Run: headless pygame with SDL's dummy video driver; simulated clock (each Clock.tick advances the game by its frame time, no real sleeping); random seed 0; keys injected as events and as key.get_pressed() state; mouse plan: one left click at the window centre at the start of phase 2, then a move to the lower-right quarter at the start of phase 3.
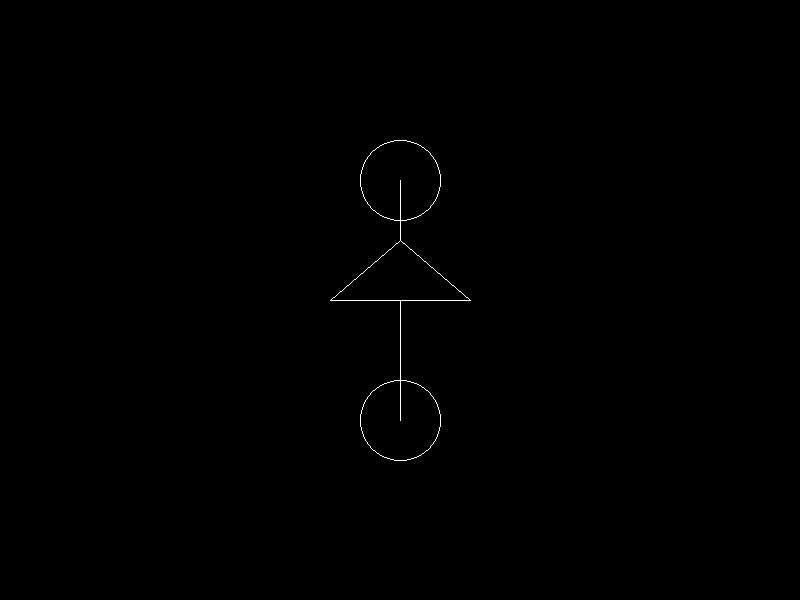
Frame 1 of 4 · flips 1–60 · no input
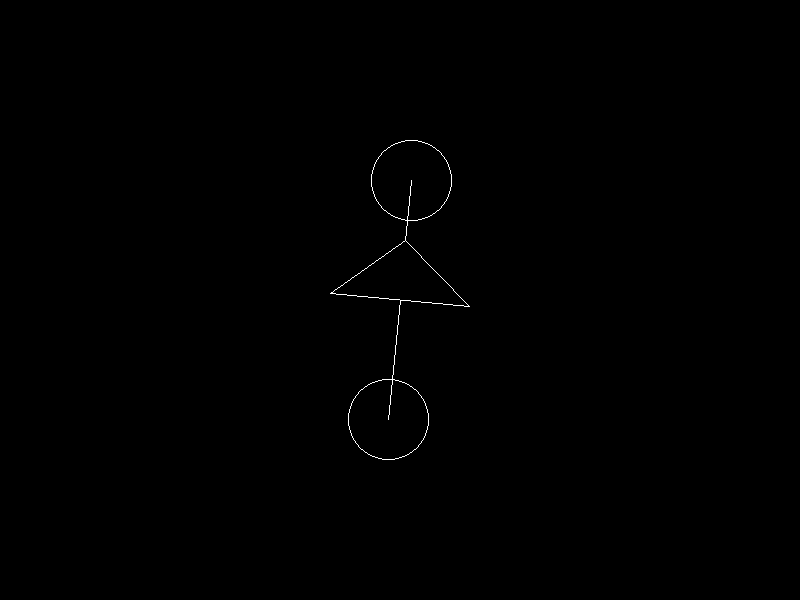
Frame 2 of 4 · flips 61–180 · clicked the window centre · tapped SPACE, RETURN · held RIGHT (→), D
Frame 3 of 4 · flips 181–300 · moved the mouse to the lower-right quarter · held DOWN (↓), S · screen unchanged from frame 2, image omitted
Frame 4 of 4 · flips 301–420 · held LEFT (←), A, UP (↑), W · screen unchanged from frame 3, image omitted

The pygame program that drew these frames:

import pygame
import math

pygame.init()

W, H = 800, 600
screen = pygame.display.set_mode((W, H))
clock = pygame.time.Clock()

# ---------------------------
# Базовые алгоритмы
# ---------------------------

def bresenham_line(surface, x1, y1, x2, y2, color):
    # Ensure integer coordinates
    x1 = int(x1)
    y1 = int(y1)
    x2 = int(x2)
    y2 = int(y2)

    dx = abs(x2 - x1)
    dy = abs(y2 - y1)
    sx = 1 if x1 < x2 else -1
    sy = 1 if y1 < y2 else -1
    err = dx - dy

    w, h = surface.get_size()

    while True:
        # draw pixel if within surface bounds
        if 0 <= x1 < w and 0 <= y1 < h:
            surface.set_at((x1, y1), color)
        if x1 == x2 and y1 == y2:
            break
        e2 = 2 * err
        if e2 > -dy:
            err -= dy
            x1 += sx
        if e2 < dx:
            err += dx
            y1 += sy


def bresenham_circle(surface, xc, yc, r, color):
    # Work with integers and avoid drawing outside the surface
    xc = int(xc)
    yc = int(yc)
    r = int(round(r))
    if r <= 0:
        return

    x = 0
    y = r
    d = 3 - 2 * r

    w, h = surface.get_size()

    def draw_circle_points():
        pts = [
            (xc + x, yc + y),
            (xc - x, yc + y),
            (xc + x, yc - y),
            (xc - x, yc - y),
            (xc + y, yc + x),
            (xc - y, yc + x),
            (xc + y, yc - x),
            (xc - y, yc - x),
        ]
        for px, py in pts:
            if 0 <= px < w and 0 <= py < h:
                surface.set_at((px, py), color)

    while x <= y:
        draw_circle_points()
        if d < 0:
            d = d + 4 * x + 6
        else:
            d = d + 4 * (x - y) + 10
            y -= 1
        x += 1


# ---------------------------
# Описание фигуры
# ---------------------------

# Фигура в локальных координатах
R = 40
Hh = 120
A = 70
B = 60

circles = [
    (0, -Hh, R),
    (0, Hh, R)
]

lines = [
    # Верхняя вертикаль
    (0, -Hh, 0, -B),
    # Треугольник
    (0, -B, -A, 0),
    (0, -B, A, 0),
    (-A, 0, A, 0),
    # Нижняя вертикаль
    (0, 0, 0, Hh)
]


# Преобразования фигуры

def rotate_point(x, y, cx, cy, angle):
    s = math.sin(angle)
    c = math.cos(angle)

    x -= cx
    y -= cy

    x_new = x * c - y * s
    y_new = x * s + y * c

    return x_new + cx, y_new + cy


def scale_point(x, y, cx, cy, k):
    return cx + (x - cx) * k, cy + (y - cy) * k


# ---------------------------
# Рисование
# ---------------------------

def draw_figure(surface, lines, circles):
    for (x1, y1, x2, y2) in lines:
        bresenham_line(surface, int(x1), int(y1), int(x2), int(y2), (255, 255, 255))

    for (xc, yc, r) in circles:
        bresenham_circle(surface, int(xc), int(yc), int(r), (255, 255, 255))


# ---------------------------
# Аффинные преобразования
# ---------------------------

def apply_rotation(lines, circles, angle):
    cx, cy = W//2, H//2

    new_lines = []
    new_circles = []

    for x1, y1, x2, y2 in lines:
        x1r, y1r = rotate_point(x1, y1, cx, cy, angle)
        x2r, y2r = rotate_point(x2, y2, cx, cy, angle)
        new_lines.append((x1r, y1r, x2r, y2r))

    for xc, yc, r in circles:
        xcr, ycr = rotate_point(xc, yc, cx, cy, angle)
        new_circles.append((xcr, ycr, r))

    return new_lines, new_circles


def apply_scale(lines, circles, k):
    cx, cy = W//2, H//2

    new_lines = []
    new_circles = []

    for x1, y1, x2, y2 in lines:
        x1s, y1s = scale_point(x1, y1, cx, cy, k)
        x2s, y2s = scale_point(x2, y2, cx, cy, k)
        new_lines.append((x1s, y1s, x2s, y2s))

    for xc, yc, r in circles:
        # Ignore non-positive scale factors
        if k <= 0:
            xcs, ycs = xc, yc
            r_new = r
        else:
            xcs, ycs = scale_point(xc, yc, cx, cy, k)
            r_new = r * k
            if r_new < 1:
                r_new = 1
        new_circles.append((xcs, ycs, r_new))

    return new_lines, new_circles


# Преобразования по варианту
transform_mode = 0   # 0 — rotate, 1 — scale

# Начальное размещение фигуры в центре экрана
def move_to_center(lines, circles):
    cx, cy = W//2, H//2
    return (
        [(x1+cx, y1+cy, x2+cx, y2+cy) for x1,y1,x2,y2 in lines],
        [(xc+cx, yc+cy, r) for xc,yc,r in circles]
    )

lines_world, circles_world = move_to_center(lines, circles)

# ---------------------------
# Основной цикл
# ---------------------------

running = True
angle_step = 0.1
scale_step = 1.1

while running:
    for event in pygame.event.get():
        if event.type == pygame.QUIT:
            running = False

        elif event.type == pygame.MOUSEBUTTONDOWN:
            if event.button == 3:
                transform_mode = (transform_mode + 1) % 2  # ПКМ – переключение
            elif event.button == 1:
                # ЛКМ – выполнить преобразование
                if transform_mode == 0:   # rotate
                    lines_world, circles_world = apply_rotation(
                        lines_world, circles_world, angle_step
                    )
                else:                     # scale
                    lines_world, circles_world = apply_scale(
                        lines_world, circles_world, scale_step
                    )

    # Двойной буфер
    buffer = pygame.Surface((W, H))
    buffer.fill((0, 0, 0))

    draw_figure(buffer, lines_world, circles_world)

    screen.blit(buffer, (0, 0))
    pygame.display.flip()
    clock.tick(60)

pygame.quit()
